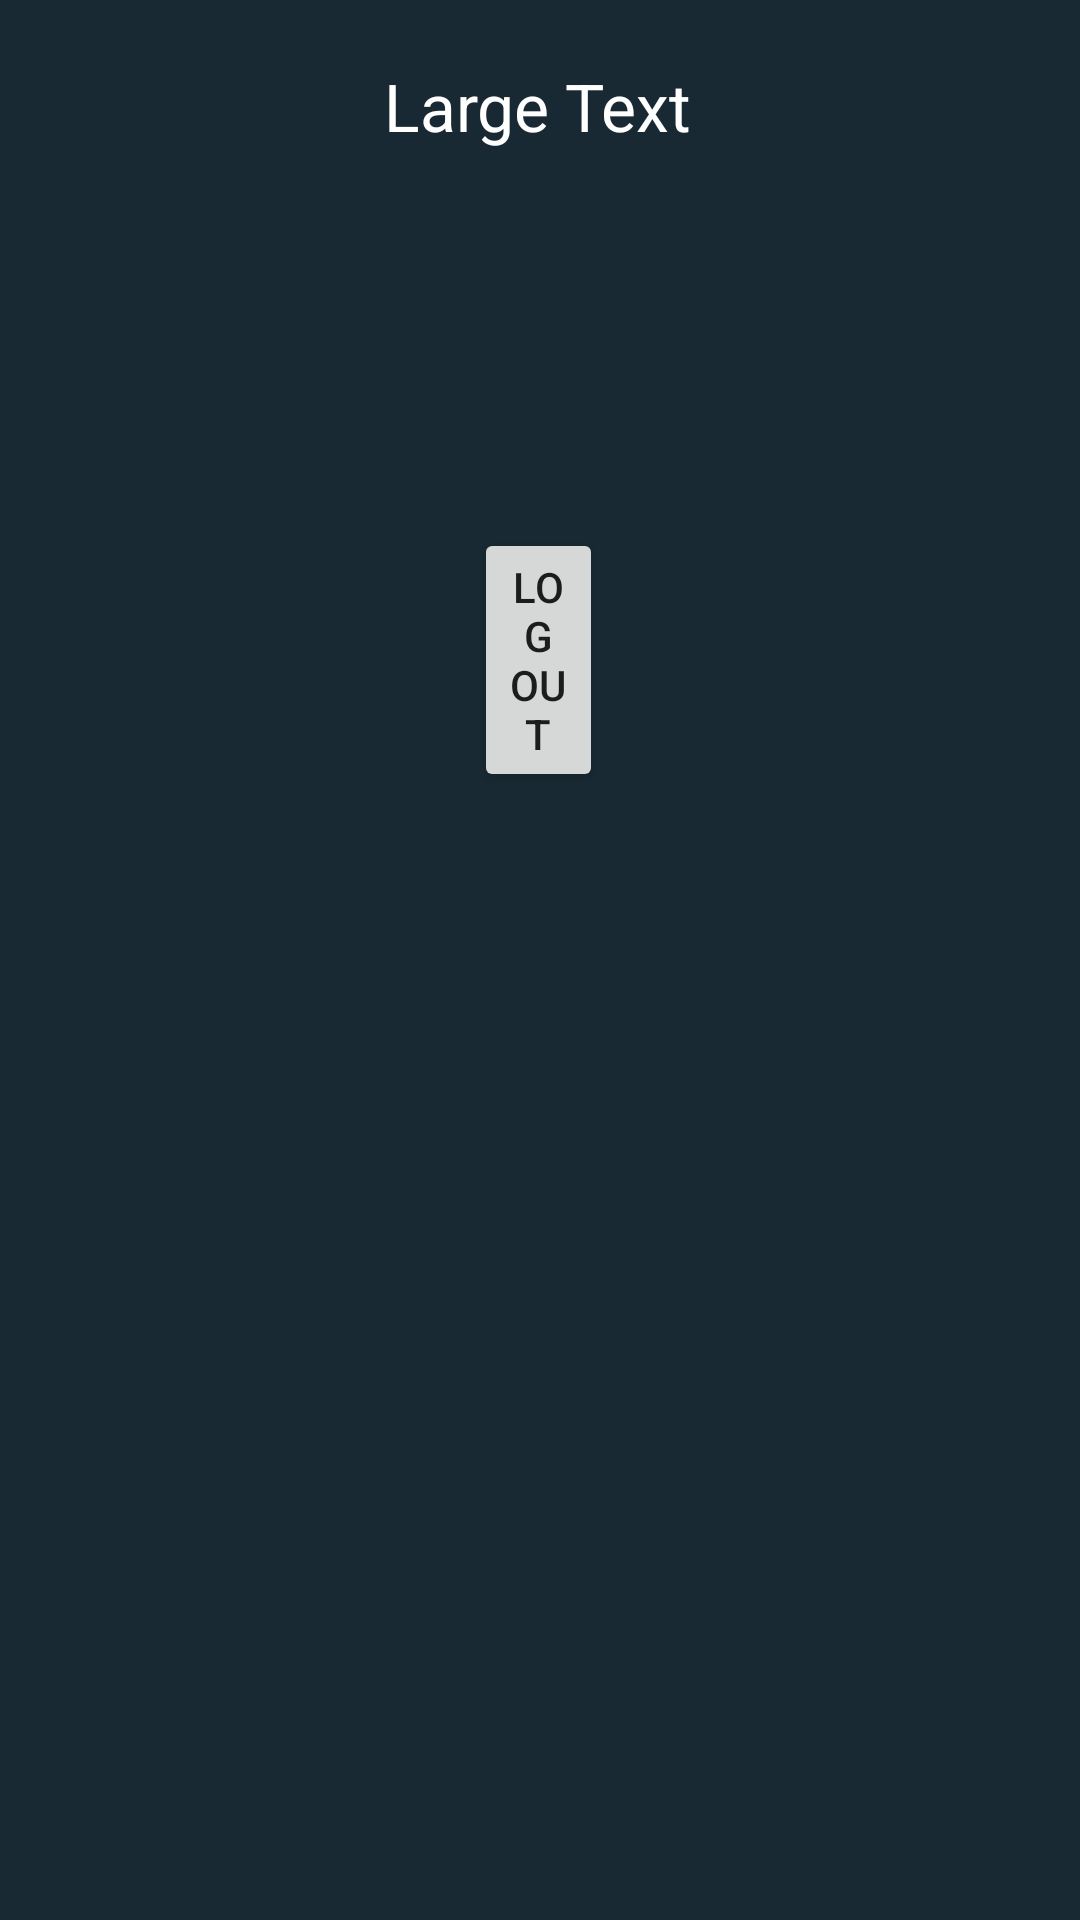

Reconstruct the res/layout file that produces this screen, plus the resources it refers to.
<!-- AndroidManifest.xml: application theme Theme.KINSI -->
<!-- res/layout/activity_profile.xml -->
<?xml version="1.0" encoding="utf-8"?>
<RelativeLayout xmlns:android="http://schemas.android.com/apk/res/android"
    xmlns:tools="http://schemas.android.com/tools"
    android:layout_width="match_parent"
    android:layout_height="match_parent"
    android:background="@color/navy"
    tools:context=".views.ProfileActivity">

    <TextView
        android:id="@+id/textViewUserEmail"
        android:layout_width="171dp"
        android:layout_height="wrap_content"
        android:layout_above="@+id/btnSignOut"
        android:textColor="@color/white"
        android:layout_alignParentStart="true"
        android:layout_alignParentEnd="true"
        android:layout_gravity="center_horizontal"
        android:layout_marginStart="119dp"
        android:layout_marginEnd="121dp"
        android:layout_marginBottom="126dp"
        android:text="Large Text"
        android:textAlignment="center"
        android:textAppearance="?android:attr/textAppearanceLarge" />

    <Button
        android:id="@+id/btnSignOut"
        android:layout_width="wrap_content"
        android:layout_height="wrap_content"
        android:layout_alignParentStart="true"
        android:layout_alignParentEnd="true"
        android:layout_alignParentBottom="true"
        android:layout_gravity="center_horizontal"
        android:layout_marginStart="158dp"
        android:layout_marginEnd="159dp"
        android:layout_marginBottom="376dp"
        android:text="Logout" />

</RelativeLayout>
<!-- resources referenced by this layout -->
<resources>
  <color name="navy">#182933</color>
  <color name="white">#FFFFFFFF</color>
  <style name="Theme.KINSI" parent="Theme.MaterialComponents.Light.NoActionBar">
          
          <item name="colorPrimary">@color/orange</item>
          <item name="colorPrimaryVariant">@color/dark</item>
          <item name="colorOnPrimary">@color/white</item>
          
          <item name="colorSecondary">@color/teal_200</item>
          <item name="colorSecondaryVariant">@color/teal_700</item>
          <item name="colorOnSecondary">@color/black</item>
          
          <item name="android:statusBarColor" tools:targetApi="l">?attr/colorPrimaryVariant</item>
          <item name="android:windowFullscreen">true</item>
          
      </style>
  <color name="orange">#FFB44F</color>
  <color name="dark">#1E2026</color>
  <color name="teal_200">#FF03DAC5</color>
  <color name="teal_700">#FF018786</color>
  <color name="black">#000000</color>
</resources>
